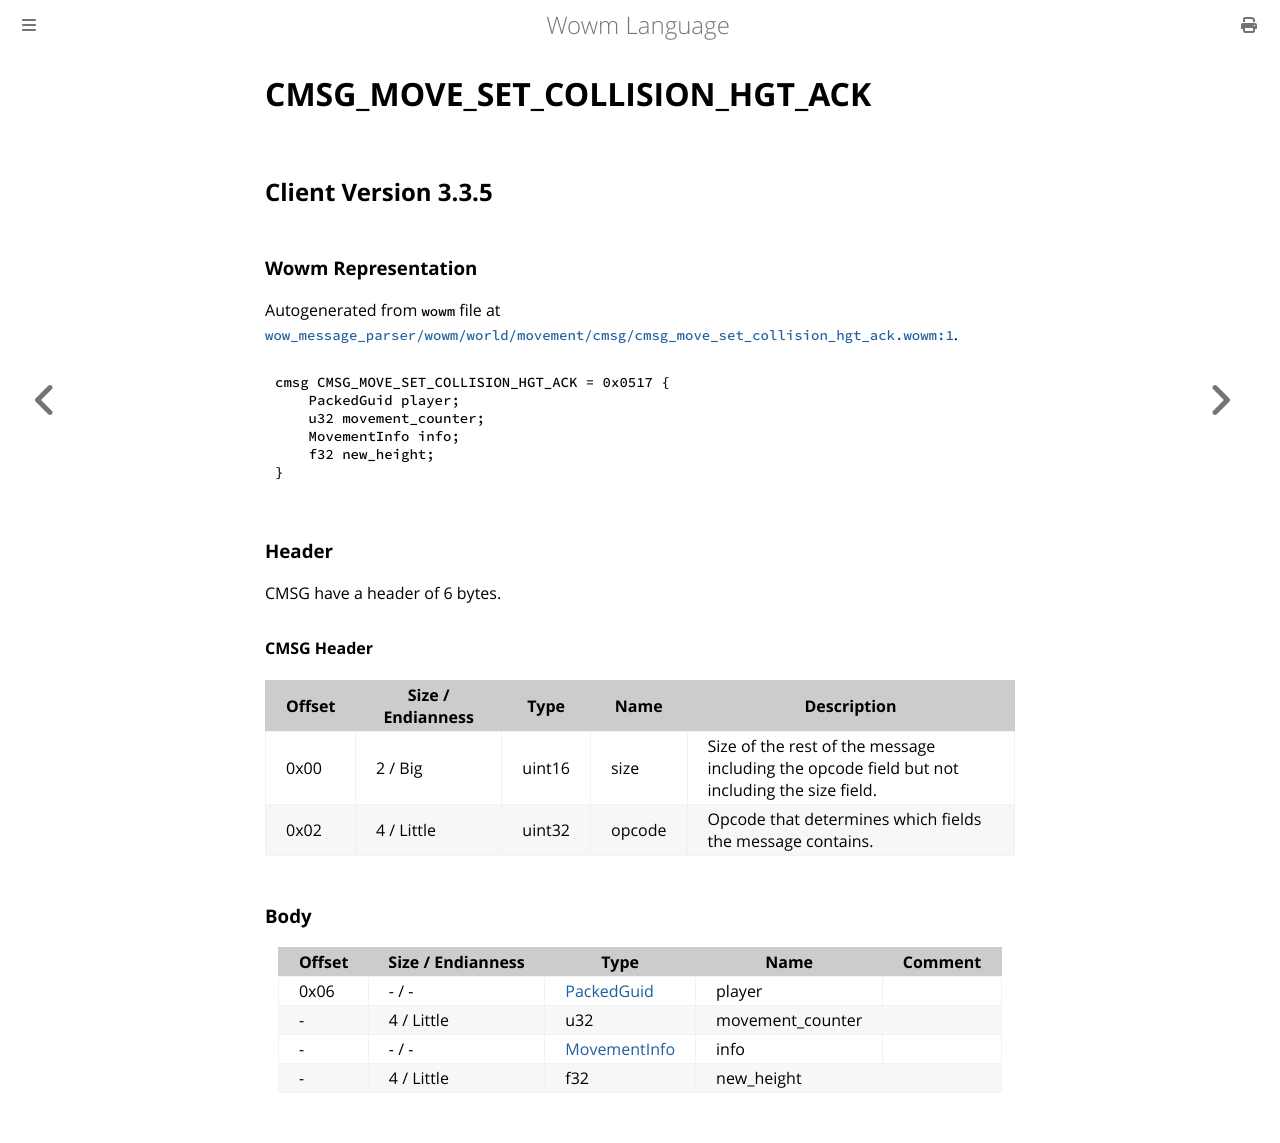

repository: gtker/wow_messages · page: docs/cmsg_move_set_collision_hgt_ack.html · generator: mdbook

# CMSG_MOVE_SET_COLLISION_HGT_ACK

## Client Version 3.3.5

### Wowm Representation

Autogenerated from `wowm` file at [`wow_message_parser/wowm/world/movement/cmsg/cmsg_move_set_collision_hgt_ack.wowm:1`](https://github.com/gtker/wow_messages/tree/main/wow_message_parser/wowm/world/movement/cmsg/cmsg_move_set_collision_hgt_ack.wowm#L1).
```rust,ignore
cmsg CMSG_MOVE_SET_COLLISION_HGT_ACK = 0x0517 {
    PackedGuid player;
    u32 movement_counter;
    MovementInfo info;
    f32 new_height;
}
```
### Header

CMSG have a header of 6 bytes.

#### CMSG Header

| Offset | Size / Endianness | Type   | Name   | Description |
| ------ | ----------------- | ------ | ------ | ----------- |
| 0x00   | 2 / Big           | uint16 | size   | Size of the rest of the message including the opcode field but not including the size field.|
| 0x02   | 4 / Little        | uint32 | opcode | Opcode that determines which fields the message contains.|

### Body

| Offset | Size / Endianness | Type | Name | Comment |
| ------ | ----------------- | ---- | ---- | ------- |
| 0x06 | - / - | [PackedGuid](../types/packed-guid.md) | player |  |
| - | 4 / Little | u32 | movement_counter |  |
| - | - / - | [MovementInfo](movementinfo.md) | info |  |
| - | 4 / Little | f32 | new_height |  |
